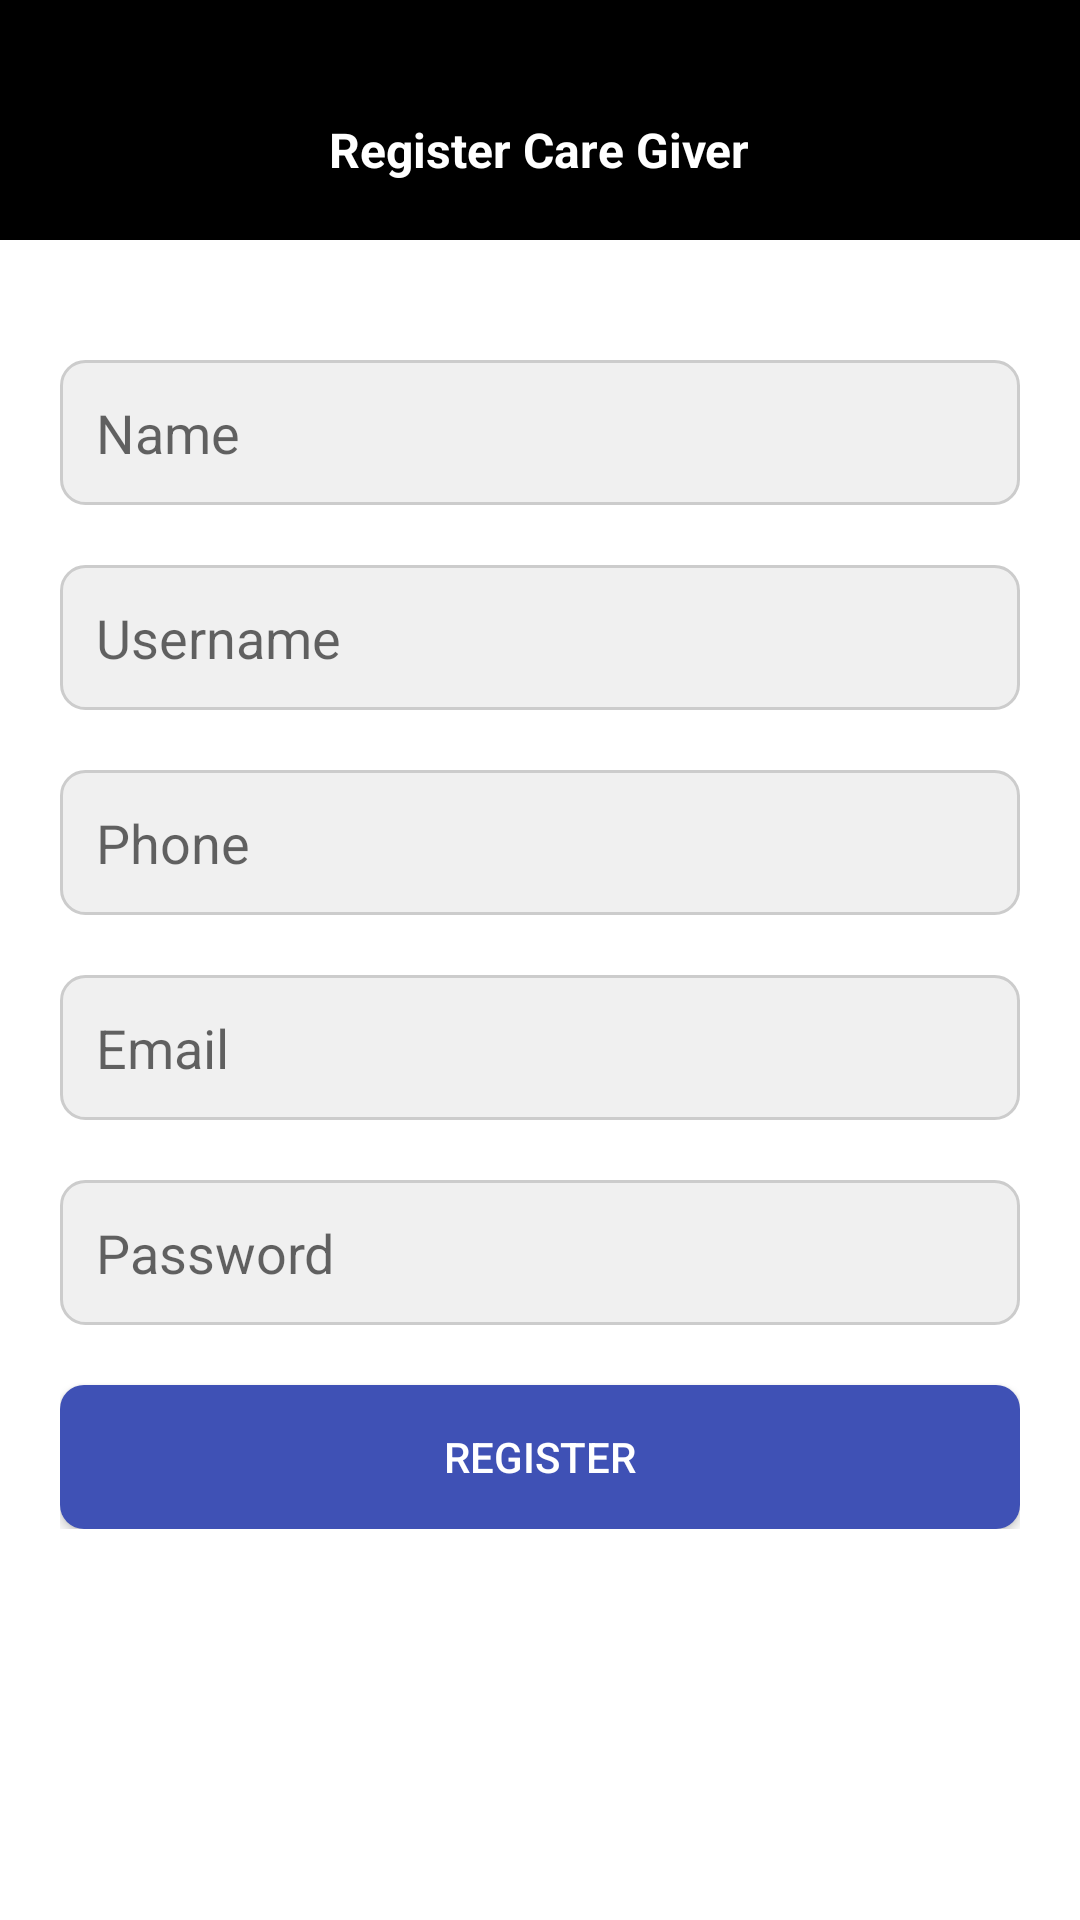

This screen was rendered from an Android layout file. Write that file and the resources it references.
<!-- AndroidManifest.xml: application theme Theme.Advoteck -->
<!-- res/layout/register_caregiver.xml -->
<?xml version="1.0" encoding="utf-8"?>
<RelativeLayout xmlns:android="http://schemas.android.com/apk/res/android"
    xmlns:tools="http://schemas.android.com/tools"
    android:layout_width="match_parent"
    android:layout_height="match_parent"

    tools:context=".RegisterDependentActivity"
    android:background="#FFF"
    >

    
    <LinearLayout
        android:id="@+id/layouttitle"
        android:layout_width="match_parent"
        android:layout_height="80dp"
        android:orientation="vertical"
        android:background="#000"
        android:gravity="center"
        android:layout_alignParentTop="true">

        <TextView
            android:layout_width="wrap_content"
            android:layout_height="wrap_content"
            android:layout_marginTop="20dp"
            android:text="Register Care Giver"
            android:textSize="16sp"
            android:textColor="@android:color/white"
            android:textStyle="bold" />
    </LinearLayout>

    
    <LinearLayout
        android:layout_width="match_parent"
        android:layout_height="wrap_content"
        android:orientation="vertical"
        android:padding="20dp"
        android:layout_below="@id/layouttitle">

        

        <EditText
            android:id="@+id/editTextName"
            android:layout_width="match_parent"
            android:layout_height="wrap_content"
            android:layout_marginTop="20dp"
            android:background="@drawable/edit_text_background"
            android:hint="Name"
            android:padding="12dp"
            android:drawablePadding="8dp"
            android:inputType="text" />
        <EditText
            android:id="@+id/editTextUsername"
            android:layout_width="match_parent"
            android:layout_height="wrap_content"
            android:layout_marginTop="20dp"
            android:background="@drawable/edit_text_background"
            android:hint="Username"
            android:padding="12dp"
            android:drawablePadding="8dp"
            android:inputType="text" />

        
        <EditText
            android:id="@+id/editTextPhone"
            android:layout_width="match_parent"
            android:layout_height="wrap_content"
            android:layout_marginTop="20dp"
            android:background="@drawable/edit_text_background"
            android:hint="Phone"
            android:padding="12dp"
            android:drawablePadding="8dp"
            android:inputType="phone" />


        <EditText
            android:id="@+id/editTextEmail"
            android:layout_width="match_parent"
            android:layout_height="wrap_content"
            android:layout_marginTop="20dp"
            android:background="@drawable/edit_text_background"
            android:hint="Email"
            android:padding="12dp"
            android:drawablePadding="8dp"
            android:inputType="text" />

        
        <EditText
            android:id="@+id/editTextPassword"
            android:layout_width="match_parent"
            android:layout_height="wrap_content"
            android:layout_marginTop="20dp"
            android:background="@drawable/edit_text_background"
            android:hint="Password"
            android:padding="12dp"
            android:drawablePadding="8dp"
            android:inputType="textPassword" />

        


        
        <Button
            android:id="@+id/btnRegisterCareGiver"
            android:layout_width="match_parent"
            android:layout_height="wrap_content"
            android:layout_marginTop="20dp"
            android:text="Register"
            android:textColor="@android:color/white"
            android:background="@drawable/button_background_login" />

    </LinearLayout>

</RelativeLayout>
<!-- resources referenced by this layout -->
<resources>
  <!-- drawable button_background_login (drawable) -->
  <?xml version="1.0" encoding="utf-8"?>
  <shape xmlns:android="http://schemas.android.com/apk/res/android"
      android:shape="rectangle">
      <corners android:radius="8dp" />
      <solid android:color="#3F51B5" />
  </shape>
  <!-- drawable edit_text_background (drawable) -->
  <?xml version="1.0" encoding="utf-8"?>
  <shape xmlns:android="http://schemas.android.com/apk/res/android"
      android:shape="rectangle">
      <corners android:radius="8dp" />
      <solid android:color="#F0F0F0" />
      <stroke
          android:width="1dp"
          android:color="#CCCCCC" />
  </shape>
  <style name="Theme.Advoteck" parent="Theme.AppCompat.Light.DarkActionBar">
          
          <item name="colorPrimary">@color/purple_500</item>
          <item name="colorPrimaryDark">@color/purple_700</item>
          <item name="colorAccent">@color/teal_200</item>
          
      </style>
  <!-- not gathered from this repository: default colours our renderer supplied (Android Studio template values) -->
  <color name="purple_500">#FF6200EE</color>
  <color name="purple_700">#FF3700B3</color>
  <color name="teal_200">#FF03DAC5</color>
</resources>
